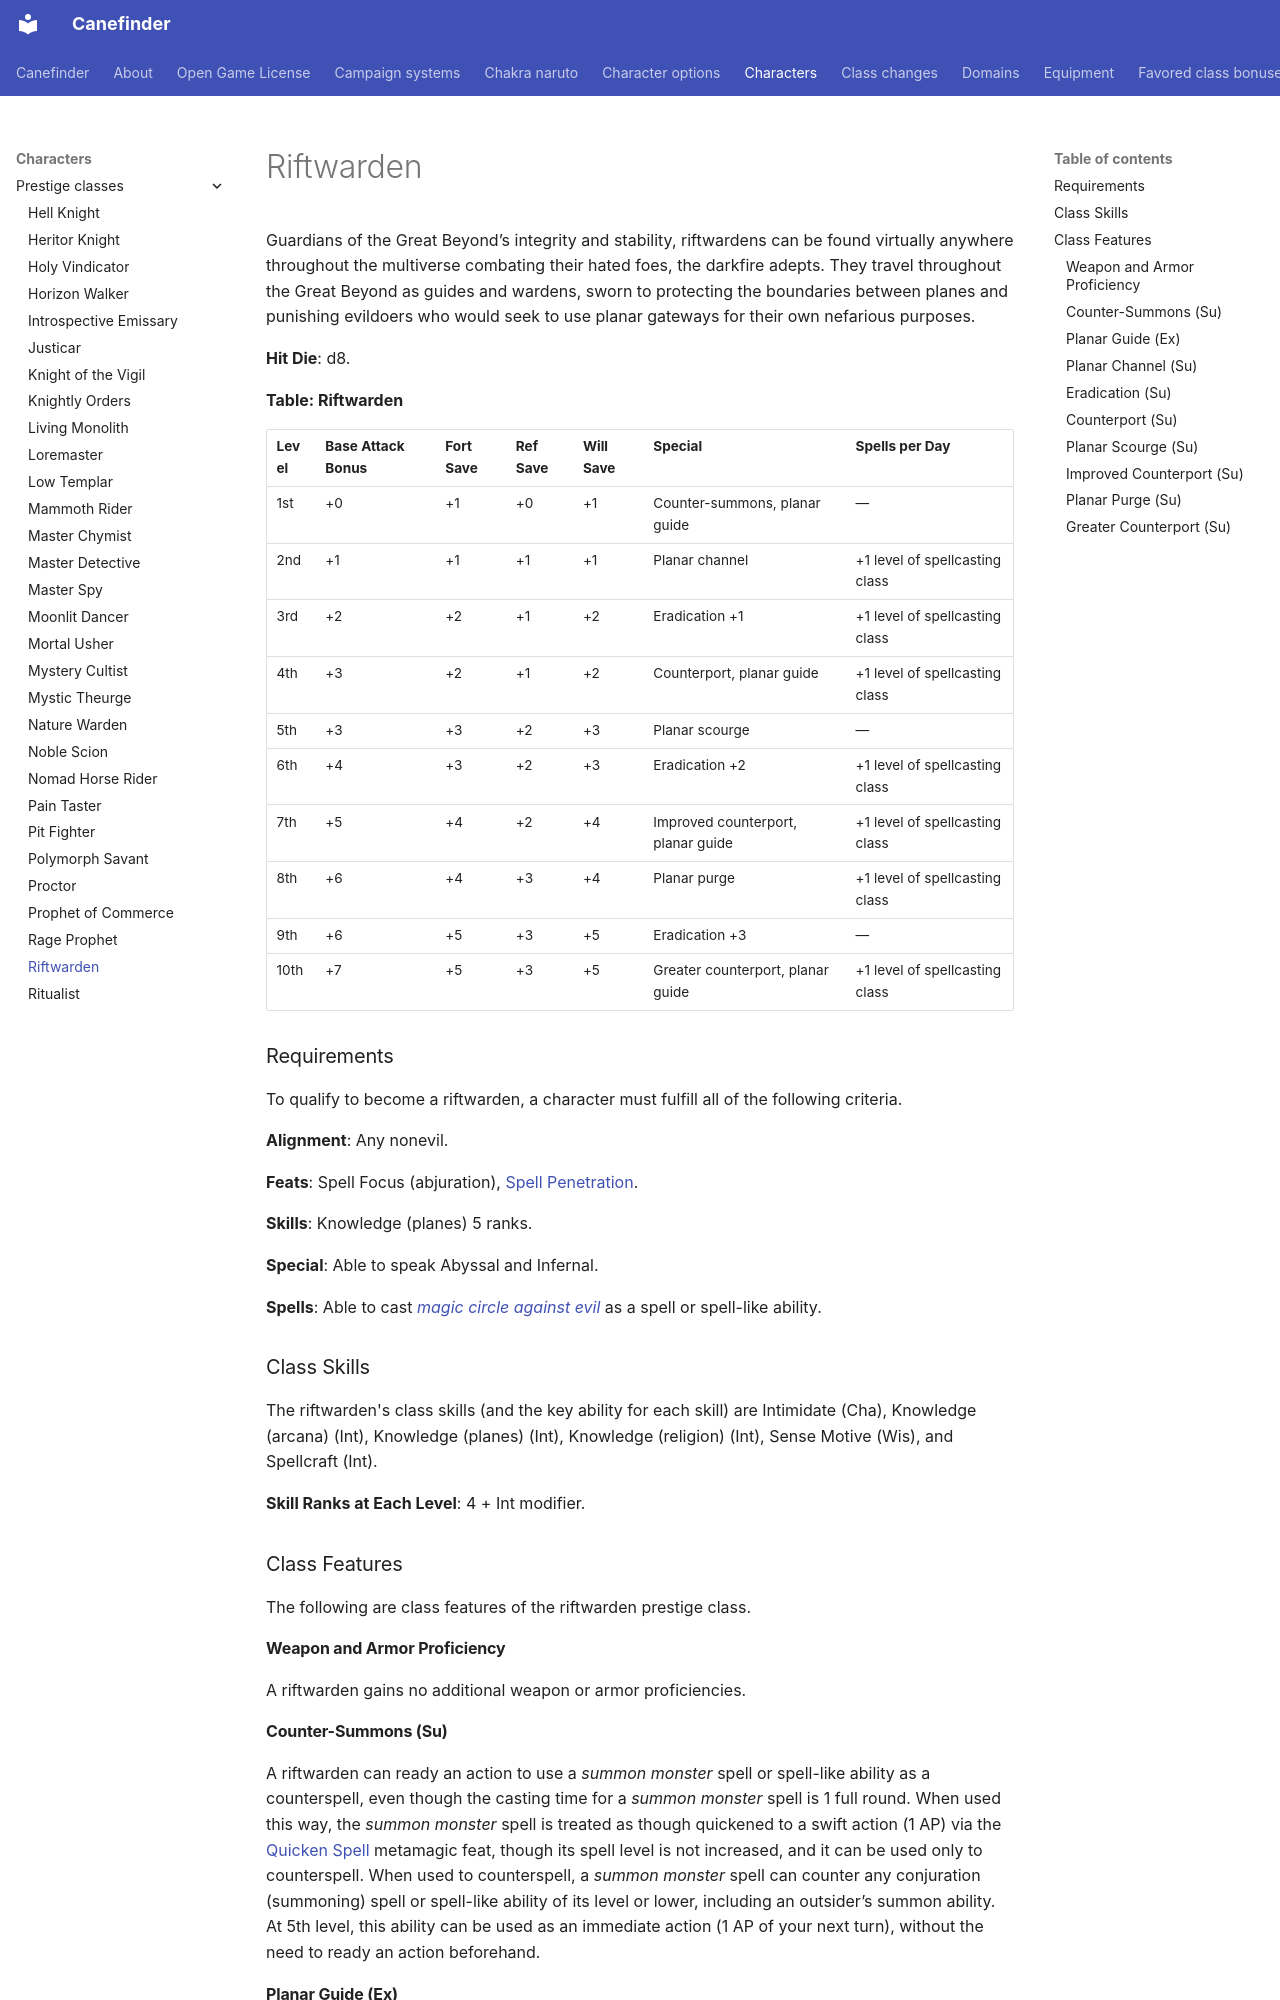

repository: canefinderhouserules/Canefinderhouserules · page: characters/prestige-classes/riftwarden/index.html · generator: mkdocs

# Riftwarden

Guardians of the Great Beyond’s integrity and stability, riftwardens can be found virtually anywhere throughout the multiverse combating their hated foes, the darkfire adepts. They travel throughout the Great Beyond as guides and wardens, sworn to protecting the boundaries between planes and punishing evildoers who would seek to use planar gateways for their own nefarious purposes.

**Hit Die**: d8.

**Table: Riftwarden**

| Level | Base Attack Bonus | Fort Save | Ref Save | Will Save | Special | Spells per Day |
|---|---|---|---|---|---|---|
| 1st | +0 | +1 | +0 | +1 | Counter-summons, planar guide | — |
| 2nd | +1 | +1 | +1 | +1 | Planar channel | +1 level of spellcasting class |
| 3rd | +2 | +2 | +1 | +2 | Eradication +1 | +1 level of spellcasting class |
| 4th | +3 | +2 | +1 | +2 | Counterport, planar guide | +1 level of spellcasting class |
| 5th | +3 | +3 | +2 | +3 | Planar scourge | — |
| 6th | +4 | +3 | +2 | +3 | Eradication +2 | +1 level of spellcasting class |
| 7th | +5 | +4 | +2 | +4 | Improved counterport, planar guide | +1 level of spellcasting class |
| 8th | +6 | +4 | +3 | +4 | Planar purge | +1 level of spellcasting class |
| 9th | +6 | +5 | +3 | +5 | Eradication +3 | — |
| 10th | +7 | +5 | +3 | +5 | Greater counterport, planar guide | +1 level of spellcasting class |

### Requirements

To qualify to become a riftwarden, a character must fulfill all of the following criteria.

**Alignment**: Any nonevil.

**Feats**: Spell Focus (abjuration), [Spell Penetration](../../rules/feats/spell-penetration.md).

**Skills**: Knowledge (planes) 5 ranks.

**Special**: Able to speak Abyssal and Infernal.

**Spells**: Able to cast [*magic circle against evil*](../../magic/spells/magic-circle-against-evil.md) as a spell or spell-like ability.

### Class Skills

The riftwarden's class skills (and the key ability for each skill) are Intimidate (Cha), Knowledge (arcana) (Int), Knowledge (planes) (Int), Knowledge (religion) (Int), Sense Motive (Wis), and Spellcraft (Int).

**Skill Ranks at Each Level**: 4 + Int modifier.

### Class Features

The following are class features of the riftwarden prestige class.

#### Weapon and Armor Proficiency

A riftwarden gains no additional weapon or armor proficiencies.

#### Counter-Summons (Su)

A riftwarden can ready an action to use a *summon monster* spell or spell-like ability as a counterspell, even though the casting time for a *summon monster* spell is 1 full round. When used this way, the *summon monster* spell is treated as though quickened to a swift action (1 AP) via the [Quicken Spell](../../rules/feats/quicken-spell.md) metamagic feat, though its spell level is not increased, and it can be used only to counterspell. When used to counterspell, a *summon monster* spell can counter any conjuration (summoning) spell or spell-like ability of its level or lower, including an outsider’s summon ability. At 5th level, this ability can be used as an immediate action (1 AP of your next turn), without the need to ready an action beforehand.

#### Planar Guide (Ex)

At 1st level and every three levels thereafter, a riftwarden chooses one of the following benefits. She may choose each benefit more than once, each time applying to a different plane or outsider subtype. These bonuses stack with similar bonuses from other classes, but unlike with a ranger’s abilities, these bonuses do not escalate when new enemies or terrains are selected.

- **Favored Enemy**: Choose one outsider subtype as a favored enemy (as the ranger class feature).
- **Favored Terrain**: Choose one plane other than the Material Plane as favored terrain (as the ranger class feature).
- **Terrain Mastery**: Choose one plane to gain terrain mastery (as the horizon walker class feature). A riftwarden must have the appropriate plane as a favored terrain before gaining terrain mastery with it.
